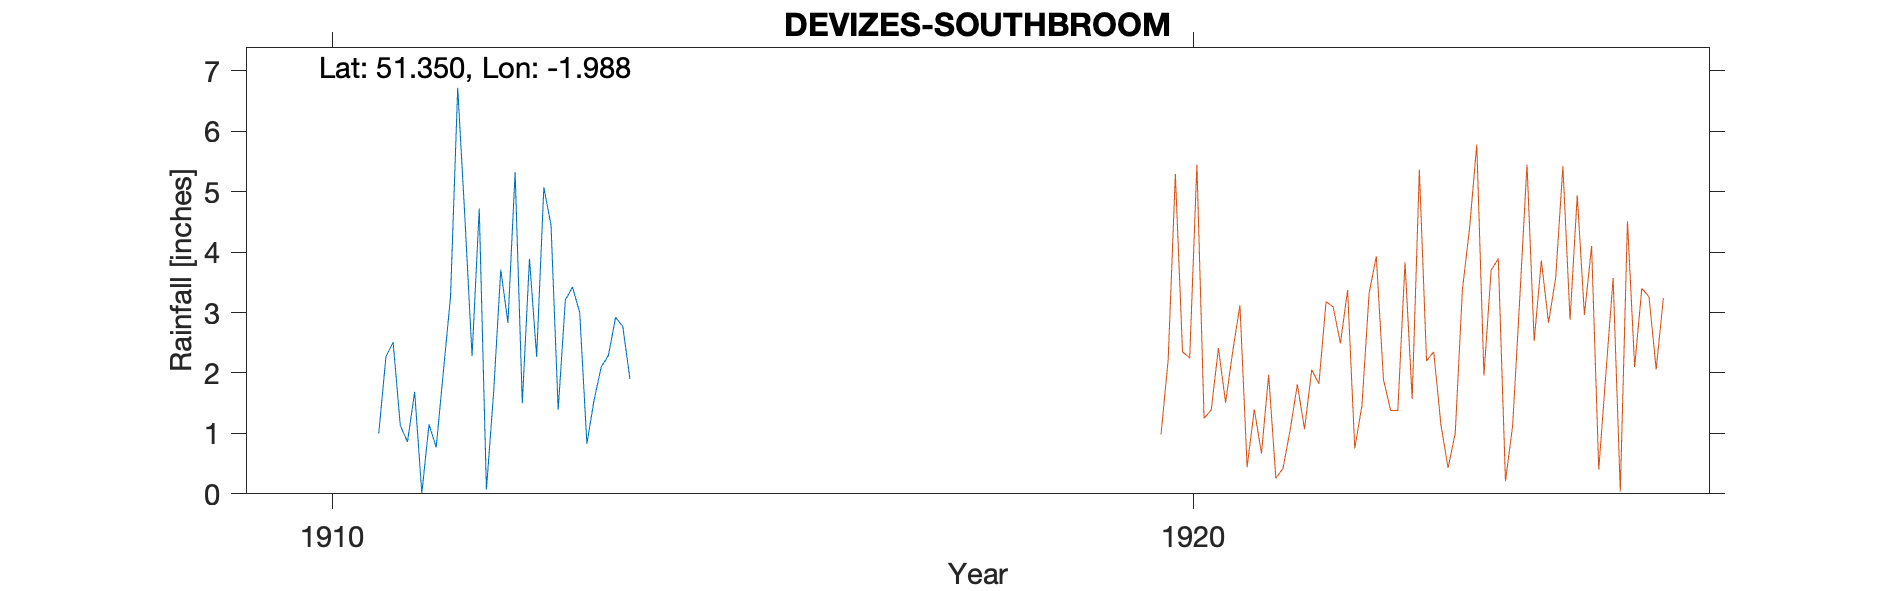

Source data for this figure (header and first rows):
DEVIZES-SOUTHBROOM (SOUTHBROOM HOUSE), , , , , , , , , , 
Grid ref, SU009612, Long, -1.988, Lat, 51.35, Elevation, 434, ft, , 
Station no, RR7099, , , , , , , , , 
, 1910, 1911, 1912, 1913, 1914, 1915, 1916, 1917, 1918, 1919
January, , 1, 4.57, 4.45, , , , , , 
February, , 2.27, 2.28, 1.39, , , , , , 
March, , 2.51, 4.72, 3.21, , , , , , 
April, , 1.13, 0.07, 3.42, , , , , , 
May, , 0.86, 1.67, 3, , , , , , 
June, , 1.69, 3.71, 0.83, , , , , , 
July, , 0.01, 2.83, 1.55, , , , , , 
August, , 1.15, 5.32, 2.1, , , , , , 
September, , 0.77, 1.5, 2.29, , , , , , 
October, , 2.02, 3.89, 2.92, , , , , , 
November, , 3.26, 2.27, 2.77, , , , , , 
December, , 6.72, 5.07, 1.9, , , , , , 
Total, 36.17, 23.39, 37.9, 29.83, , , , , , 
